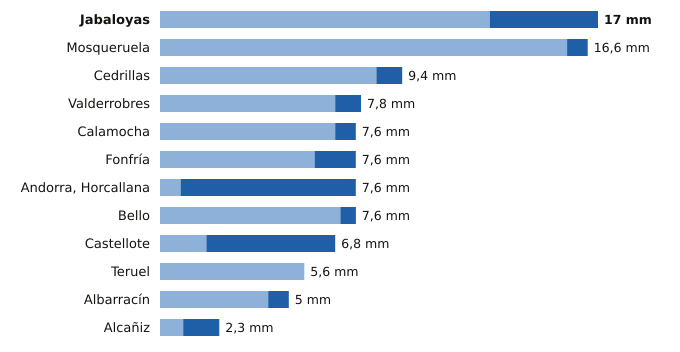

The table this chart was drawn from, first rows:
estacion, provincia, indicativo, mm_6_dias_anteriores, mm_hoy, mm_7_dias, horas_de_hoy
Jabaloyas, Teruel, 8376, 12.8, 4.2, 17.0, 17
Mosqueruela, Teruel, 8486X, 15.8, 0.8, 16.6, 17
Cedrillas, Teruel, 8458X, 8.4, 1.0, 9.4, 17
Valderrobres, Teruel, 9935X, 6.8, 1.0, 7.8, 17
Calamocha, Teruel, 9381I, 6.8, 0.8, 7.6, 17
Fonfría, Teruel, 9436X, 6.0, 1.6, 7.6, 17
Andorra, Horcallana, Teruel, 9550C, 0.8, 6.8, 7.6, 17
Bello, Teruel, 9998X, 7.0, 0.6, 7.6, 17
Castellote, Teruel, 9561X, 1.8, 5.0, 6.8, 17
Teruel, Teruel, 8368U, 5.6, 0.0, 5.6, 17
Albarracín, Teruel, 8354X, 4.2, 0.8, 5.0, 17
Alcañiz, Teruel, 9573X, 0.9, 1.4, 2.3, 17
